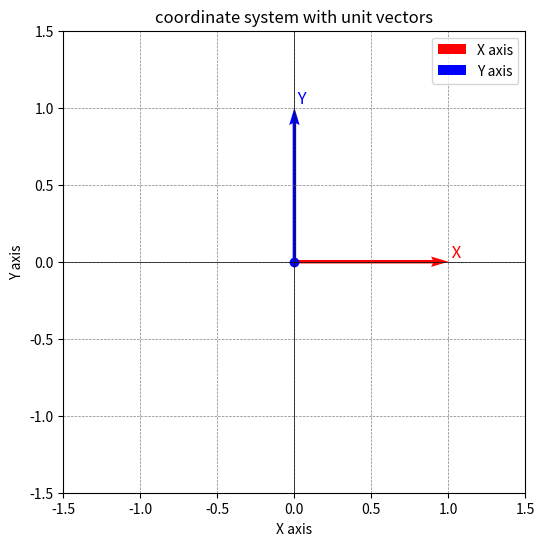

Recreate this plot in Python.
import matplotlib.pyplot as plt
import numpy as np 

# Directed line segment ->Спрямований відрізок -> →AB -> vector →a

points_x = np.array([1,0])
points_y = np.array([0,1])

plt.figure(figsize=(6,6))
plt.quiver(0,0, points_x[0], points_x[1], angles='xy', scale_units='xy', scale=1, color='r', label='X axis')
plt.quiver(0,0, points_y[0], points_y[1], angles='xy', scale_units='xy', scale=1, color='b', label='Y axis')

# Designation of the origin of coordinates
plt.scatter(0,0, color='b', marker='o')

# Adding signatures
plt.text(points_x[0], points_x[1], ' X', fontsize=12, color='r', va='bottom', ha='left')
plt.text(points_y[0], points_y[1], ' Y', fontsize=12, color='b', va='bottom', ha='left')

# Setting the graph view
plt.xlim(-1.5,1.5)
plt.ylim(-1.5,1.5)
plt.axhline(0, color='black', linewidth=0.5)
plt.axvline(0, color='black', linewidth=0.5)
plt.grid(color='gray', linestyle='--', linewidth=0.5)
plt.gca().set_aspect('equal', adjustable='box')
plt.title('coordinate system with unit vectors')
plt.xlabel('X axis')
plt.ylabel('Y axis')
plt.legend()
plt.show()
